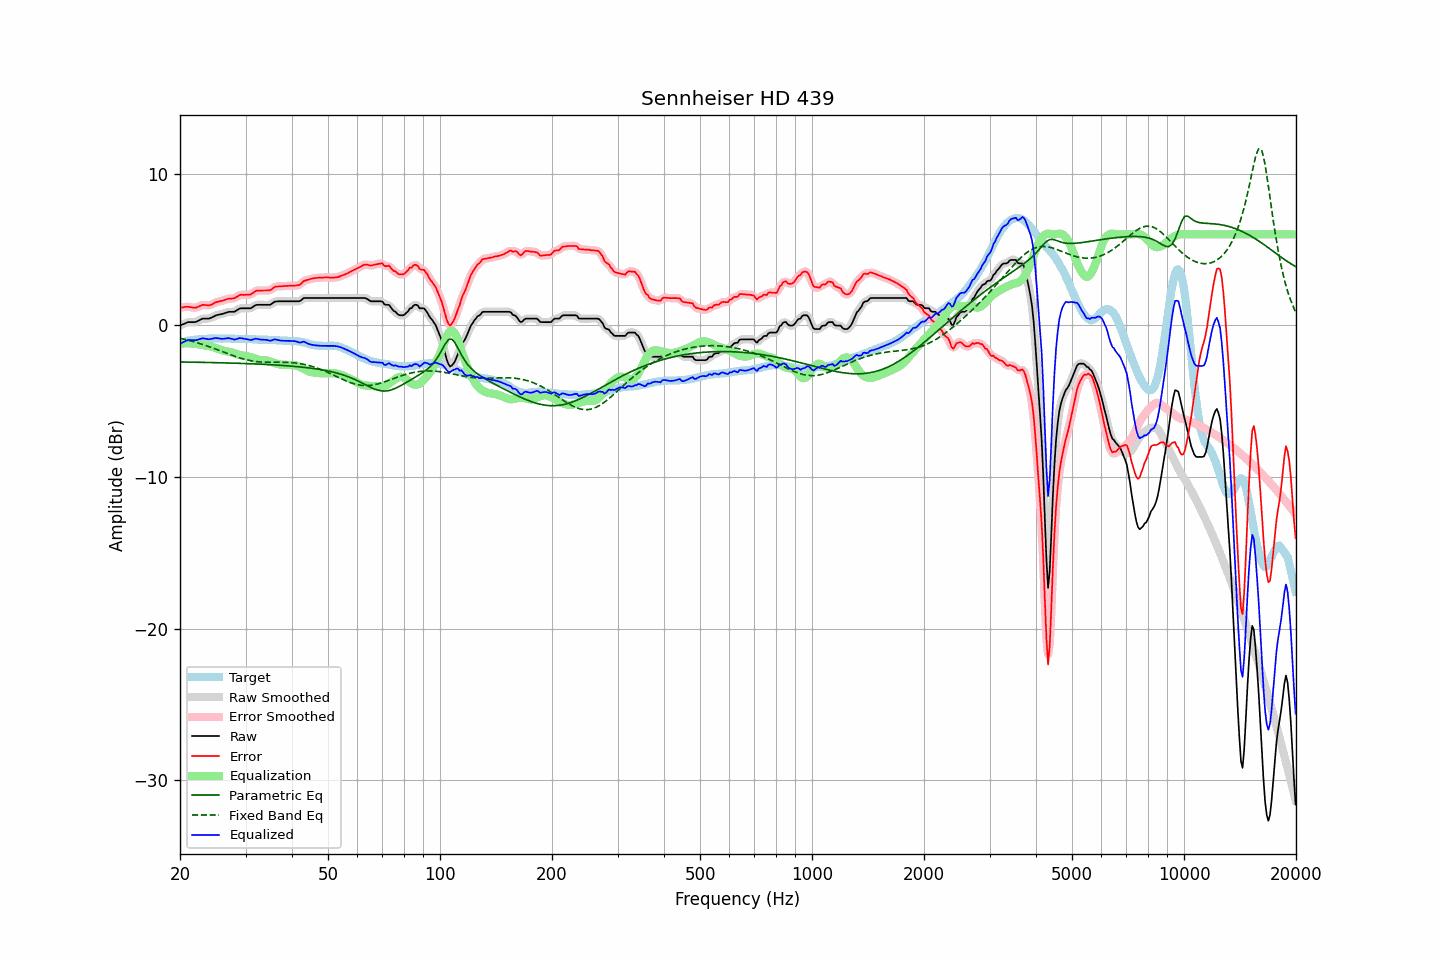

The data file committed next to this chart (first rows):
frequency, raw, error, smoothed, error_smoothed, equalization, parametric_eq, fixed_band_eq, equalized_raw, equalized_smoothed, target
20.00, -0.01, 1.17, -0.02, 1.17, -1.21, -2.41, -0.85, -1.23, -1.23, -1.19
20.20, 0.04, 1.18, 0.04, 1.19, -1.20, -2.41, -0.87, -1.16, -1.16, -1.15
20.40, 0.08, 1.19, 0.09, 1.20, -1.19, -2.41, -0.90, -1.12, -1.11, -1.12
20.61, 0.12, 1.21, 0.13, 1.21, -1.19, -2.42, -0.92, -1.06, -1.06, -1.09
20.81, 0.18, 1.22, 0.17, 1.22, -1.18, -2.42, -0.95, -1.01, -1.01, -1.05
21.02, 0.22, 1.22, 0.20, 1.22, -1.18, -2.42, -0.98, -0.97, -0.98, -1.01
21.23, 0.22, 1.21, 0.22, 1.21, -1.19, -2.42, -1.00, -0.97, -0.97, -1.00
21.44, 0.22, 1.19, 0.22, 1.19, -1.19, -2.42, -1.03, -0.98, -0.97, -0.98
21.66, 0.22, 1.18, 0.21, 1.17, -1.19, -2.43, -1.06, -0.98, -0.98, -0.96
21.87, 0.22, 1.17, 0.22, 1.17, -1.20, -2.43, -1.09, -0.99, -0.98, -0.95
22.09, 0.24, 1.17, 0.24, 1.18, -1.22, -2.43, -1.12, -0.98, -0.97, -0.93
22.31, 0.29, 1.22, 0.28, 1.21, -1.23, -2.43, -1.15, -0.95, -0.95, -0.93
22.54, 0.33, 1.26, 0.34, 1.26, -1.25, -2.43, -1.19, -0.92, -0.91, -0.92
22.76, 0.40, 1.31, 0.39, 1.31, -1.27, -2.44, -1.22, -0.88, -0.88, -0.91
22.99, 0.45, 1.36, 0.43, 1.34, -1.29, -2.44, -1.25, -0.85, -0.86, -0.91
23.22, 0.45, 1.35, 0.45, 1.35, -1.31, -2.44, -1.29, -0.87, -0.86, -0.90
23.45, 0.45, 1.34, 0.45, 1.34, -1.33, -2.44, -1.33, -0.88, -0.88, -0.89
23.69, 0.45, 1.33, 0.44, 1.33, -1.35, -2.44, -1.36, -0.90, -0.90, -0.88
23.92, 0.45, 1.32, 0.46, 1.33, -1.37, -2.45, -1.40, -0.92, -0.91, -0.87
24.16, 0.49, 1.35, 0.49, 1.35, -1.39, -2.45, -1.44, -0.90, -0.90, -0.86
24.40, 0.54, 1.39, 0.53, 1.39, -1.41, -2.45, -1.48, -0.87, -0.88, -0.85
24.65, 0.59, 1.45, 0.59, 1.45, -1.44, -2.45, -1.52, -0.86, -0.85, -0.86
24.89, 0.65, 1.51, 0.64, 1.50, -1.48, -2.46, -1.56, -0.83, -0.84, -0.86
25.14, 0.68, 1.54, 0.68, 1.54, -1.52, -2.46, -1.60, -0.84, -0.84, -0.86
25.39, 0.71, 1.57, 0.70, 1.57, -1.56, -2.46, -1.64, -0.85, -0.85, -0.87
25.65, 0.73, 1.59, 0.72, 1.59, -1.60, -2.47, -1.68, -0.87, -0.87, -0.87
25.91, 0.75, 1.62, 0.75, 1.62, -1.63, -2.47, -1.72, -0.89, -0.88, -0.88
26.16, 0.78, 1.64, 0.78, 1.65, -1.66, -2.47, -1.76, -0.89, -0.88, -0.87
26.43, 0.82, 1.68, 0.82, 1.69, -1.68, -2.47, -1.80, -0.87, -0.87, -0.87
26.69, 0.86, 1.72, 0.85, 1.72, -1.70, -2.48, -1.84, -0.85, -0.85, -0.87
26.96, 0.89, 1.75, 0.88, 1.75, -1.72, -2.48, -1.88, -0.84, -0.84, -0.87
27.23, 0.90, 1.77, 0.89, 1.76, -1.75, -2.48, -1.92, -0.85, -0.85, -0.87
27.50, 0.90, 1.77, 0.89, 1.76, -1.78, -2.49, -1.96, -0.88, -0.89, -0.87
27.77, 0.90, 1.78, 0.90, 1.78, -1.81, -2.49, -2.00, -0.92, -0.91, -0.88
28.05, 0.91, 1.79, 0.92, 1.81, -1.85, -2.49, -2.04, -0.94, -0.92, -0.88
28.33, 0.98, 1.87, 0.97, 1.86, -1.88, -2.50, -2.07, -0.90, -0.91, -0.89
28.62, 1.03, 1.92, 1.04, 1.93, -1.91, -2.50, -2.11, -0.88, -0.88, -0.88
28.90, 1.11, 1.99, 1.09, 1.98, -1.94, -2.50, -2.14, -0.84, -0.85, -0.88
29.19, 1.13, 2.02, 1.12, 2.01, -1.97, -2.51, -2.17, -0.84, -0.85, -0.90
29.48, 1.13, 2.01, 1.13, 2.02, -1.99, -2.51, -2.20, -0.86, -0.86, -0.89
29.78, 1.13, 2.01, 1.13, 2.02, -2.01, -2.51, -2.23, -0.88, -0.88, -0.89
30.08, 1.13, 2.01, 1.13, 2.02, -2.02, -2.52, -2.26, -0.90, -0.90, -0.89
30.38, 1.13, 2.02, 1.12, 2.02, -2.04, -2.52, -2.29, -0.92, -0.92, -0.90
30.68, 1.13, 2.03, 1.12, 2.03, -2.07, -2.53, -2.31, -0.94, -0.94, -0.90
30.99, 1.13, 2.04, 1.15, 2.05, -2.10, -2.53, -2.33, -0.97, -0.95, -0.91
31.30, 1.19, 2.11, 1.20, 2.11, -2.13, -2.54, -2.35, -0.94, -0.94, -0.91
31.61, 1.27, 2.18, 1.26, 2.18, -2.17, -2.54, -2.36, -0.91, -0.91, -0.91
31.93, 1.33, 2.26, 1.32, 2.25, -2.21, -2.54, -2.38, -0.88, -0.89, -0.93
32.24, 1.36, 2.29, 1.35, 2.28, -2.25, -2.55, -2.39, -0.89, -0.89, -0.94
32.57, 1.36, 2.29, 1.36, 2.30, -2.27, -2.55, -2.40, -0.92, -0.91, -0.94
32.89, 1.36, 2.30, 1.36, 2.30, -2.29, -2.56, -2.41, -0.93, -0.93, -0.94
33.22, 1.36, 2.30, 1.36, 2.30, -2.30, -2.56, -2.42, -0.94, -0.94, -0.94
33.55, 1.36, 2.30, 1.36, 2.30, -2.30, -2.57, -2.42, -0.94, -0.94, -0.94
33.89, 1.36, 2.30, 1.36, 2.30, -2.30, -2.57, -2.43, -0.95, -0.95, -0.94
34.23, 1.36, 2.30, 1.35, 2.30, -2.32, -2.58, -2.43, -0.96, -0.97, -0.95
34.57, 1.36, 2.31, 1.35, 2.30, -2.34, -2.59, -2.43, -0.98, -0.99, -0.96
34.92, 1.36, 2.32, 1.37, 2.33, -2.37, -2.59, -2.43, -1.02, -1.00, -0.96
35.27, 1.41, 2.38, 1.42, 2.39, -2.41, -2.60, -2.43, -0.99, -0.98, -0.96
35.62, 1.50, 2.47, 1.49, 2.46, -2.45, -2.60, -2.43, -0.95, -0.96, -0.97
35.97, 1.57, 2.54, 1.55, 2.52, -2.49, -2.61, -2.43, -0.92, -0.94, -0.98
... 635 more rows
